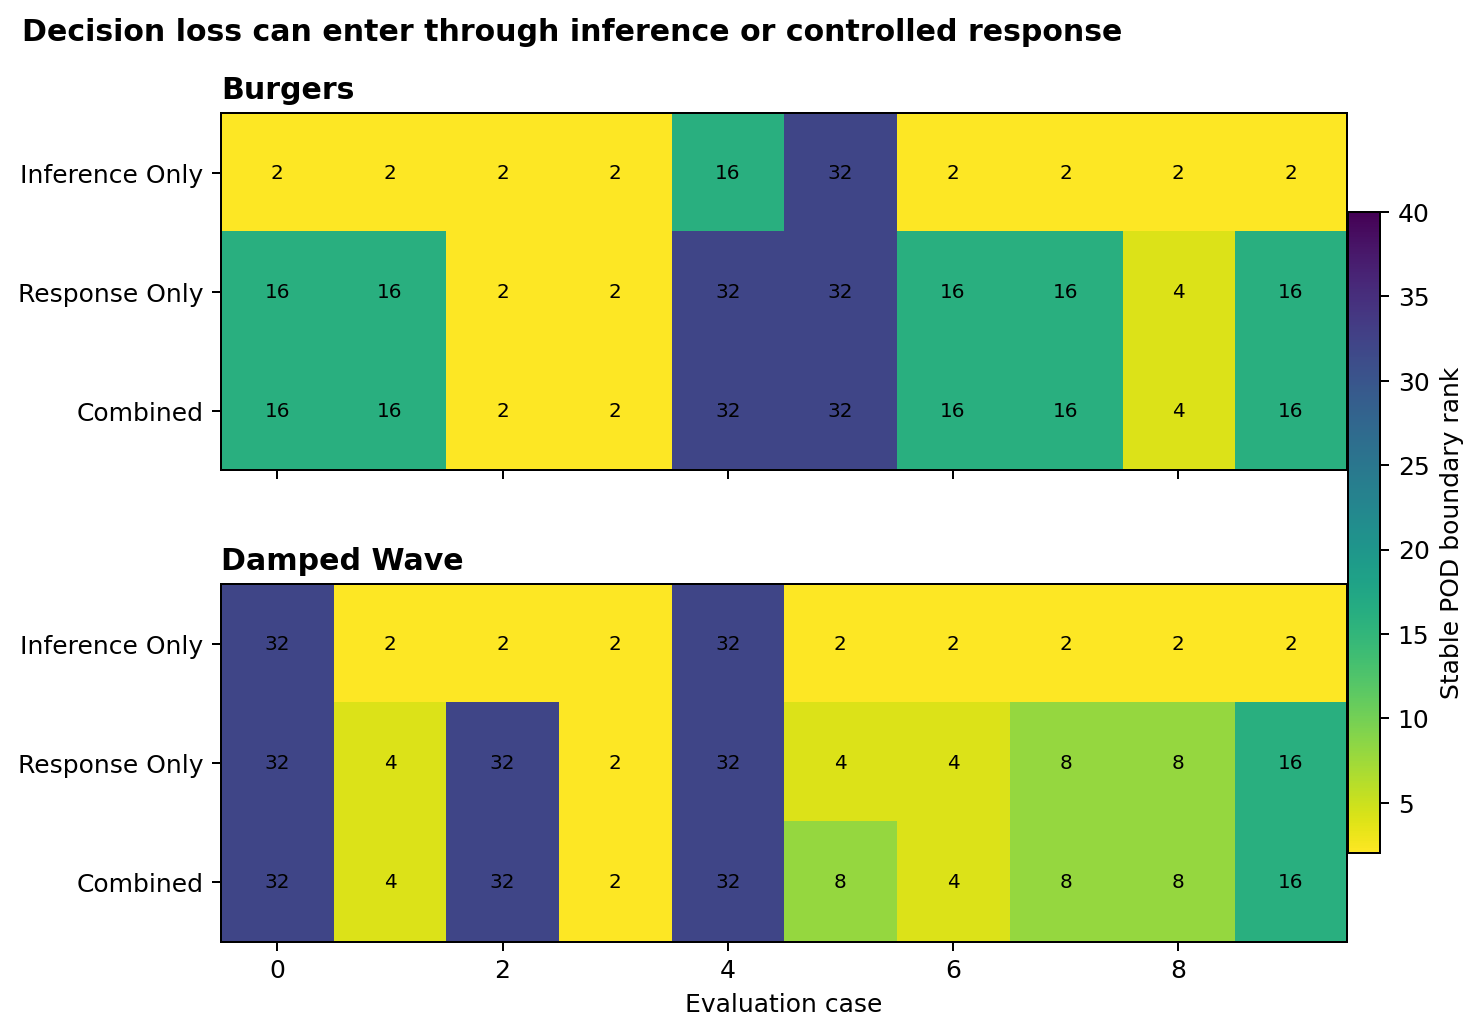

Data behind this chart, as committed beside it:
pde, case, pathway, first_passing_rank, stable_boundary_rank, boundary_width_steps, order_violations, resolved
burgers, 0, combined, 16, 16, 0, 0, True
burgers, 0, inference_only, 2, 2, 0, 0, True
burgers, 0, response_only, 16, 16, 0, 0, True
burgers, 1, combined, 16, 16, 0, 0, True
burgers, 1, inference_only, 2, 2, 0, 0, True
burgers, 1, response_only, 16, 16, 0, 0, True
burgers, 2, combined, 2, 2, 0, 0, True
burgers, 2, inference_only, 2, 2, 0, 0, True
burgers, 2, response_only, 2, 2, 0, 0, True
burgers, 3, combined, 2, 2, 0, 0, True
burgers, 3, inference_only, 2, 2, 0, 0, True
burgers, 3, response_only, 2, 2, 0, 0, True
burgers, 4, combined, 32, 32, 0, 0, True
burgers, 4, inference_only, 16, 16, 0, 0, True
burgers, 4, response_only, 32, 32, 0, 0, True
burgers, 5, combined, 32, 32, 0, 0, True
burgers, 5, inference_only, 32, 32, 0, 0, True
burgers, 5, response_only, 32, 32, 0, 0, True
burgers, 6, combined, 16, 16, 0, 0, True
burgers, 6, inference_only, 2, 2, 0, 0, True
burgers, 6, response_only, 16, 16, 0, 0, True
burgers, 7, combined, 16, 16, 0, 0, True
burgers, 7, inference_only, 2, 2, 0, 0, True
burgers, 7, response_only, 16, 16, 0, 0, True
burgers, 8, combined, 4, 4, 0, 0, True
burgers, 8, inference_only, 2, 2, 0, 0, True
burgers, 8, response_only, 4, 4, 0, 0, True
burgers, 9, combined, 2, 16, 3, 1, True
burgers, 9, inference_only, 2, 2, 0, 0, True
burgers, 9, response_only, 2, 16, 3, 1, True
damped_wave, 0, combined, 32, 32, 0, 0, True
damped_wave, 0, inference_only, 32, 32, 0, 0, True
damped_wave, 0, response_only, 32, 32, 0, 0, True
damped_wave, 1, combined, 4, 4, 0, 0, True
damped_wave, 1, inference_only, 2, 2, 0, 0, True
damped_wave, 1, response_only, 4, 4, 0, 0, True
damped_wave, 2, combined, 2, 32, 4, 1, True
damped_wave, 2, inference_only, 2, 2, 0, 0, True
damped_wave, 2, response_only, 2, 32, 4, 1, True
damped_wave, 3, combined, 2, 2, 0, 0, True
damped_wave, 3, inference_only, 2, 2, 0, 0, True
damped_wave, 3, response_only, 2, 2, 0, 0, True
damped_wave, 4, combined, 32, 32, 0, 0, True
damped_wave, 4, inference_only, 32, 32, 0, 0, True
damped_wave, 4, response_only, 32, 32, 0, 0, True
damped_wave, 5, combined, 8, 8, 0, 0, True
damped_wave, 5, inference_only, 2, 2, 0, 0, True
damped_wave, 5, response_only, 4, 4, 0, 0, True
damped_wave, 6, combined, 4, 4, 0, 0, True
damped_wave, 6, inference_only, 2, 2, 0, 0, True
damped_wave, 6, response_only, 4, 4, 0, 0, True
damped_wave, 7, combined, 2, 8, 2, 1, True
damped_wave, 7, inference_only, 2, 2, 0, 0, True
damped_wave, 7, response_only, 2, 8, 2, 1, True
damped_wave, 8, combined, 8, 8, 0, 0, True
damped_wave, 8, inference_only, 2, 2, 0, 0, True
damped_wave, 8, response_only, 8, 8, 0, 0, True
damped_wave, 9, combined, 4, 16, 2, 1, True
damped_wave, 9, inference_only, 2, 2, 0, 0, True
damped_wave, 9, response_only, 4, 16, 2, 1, True
